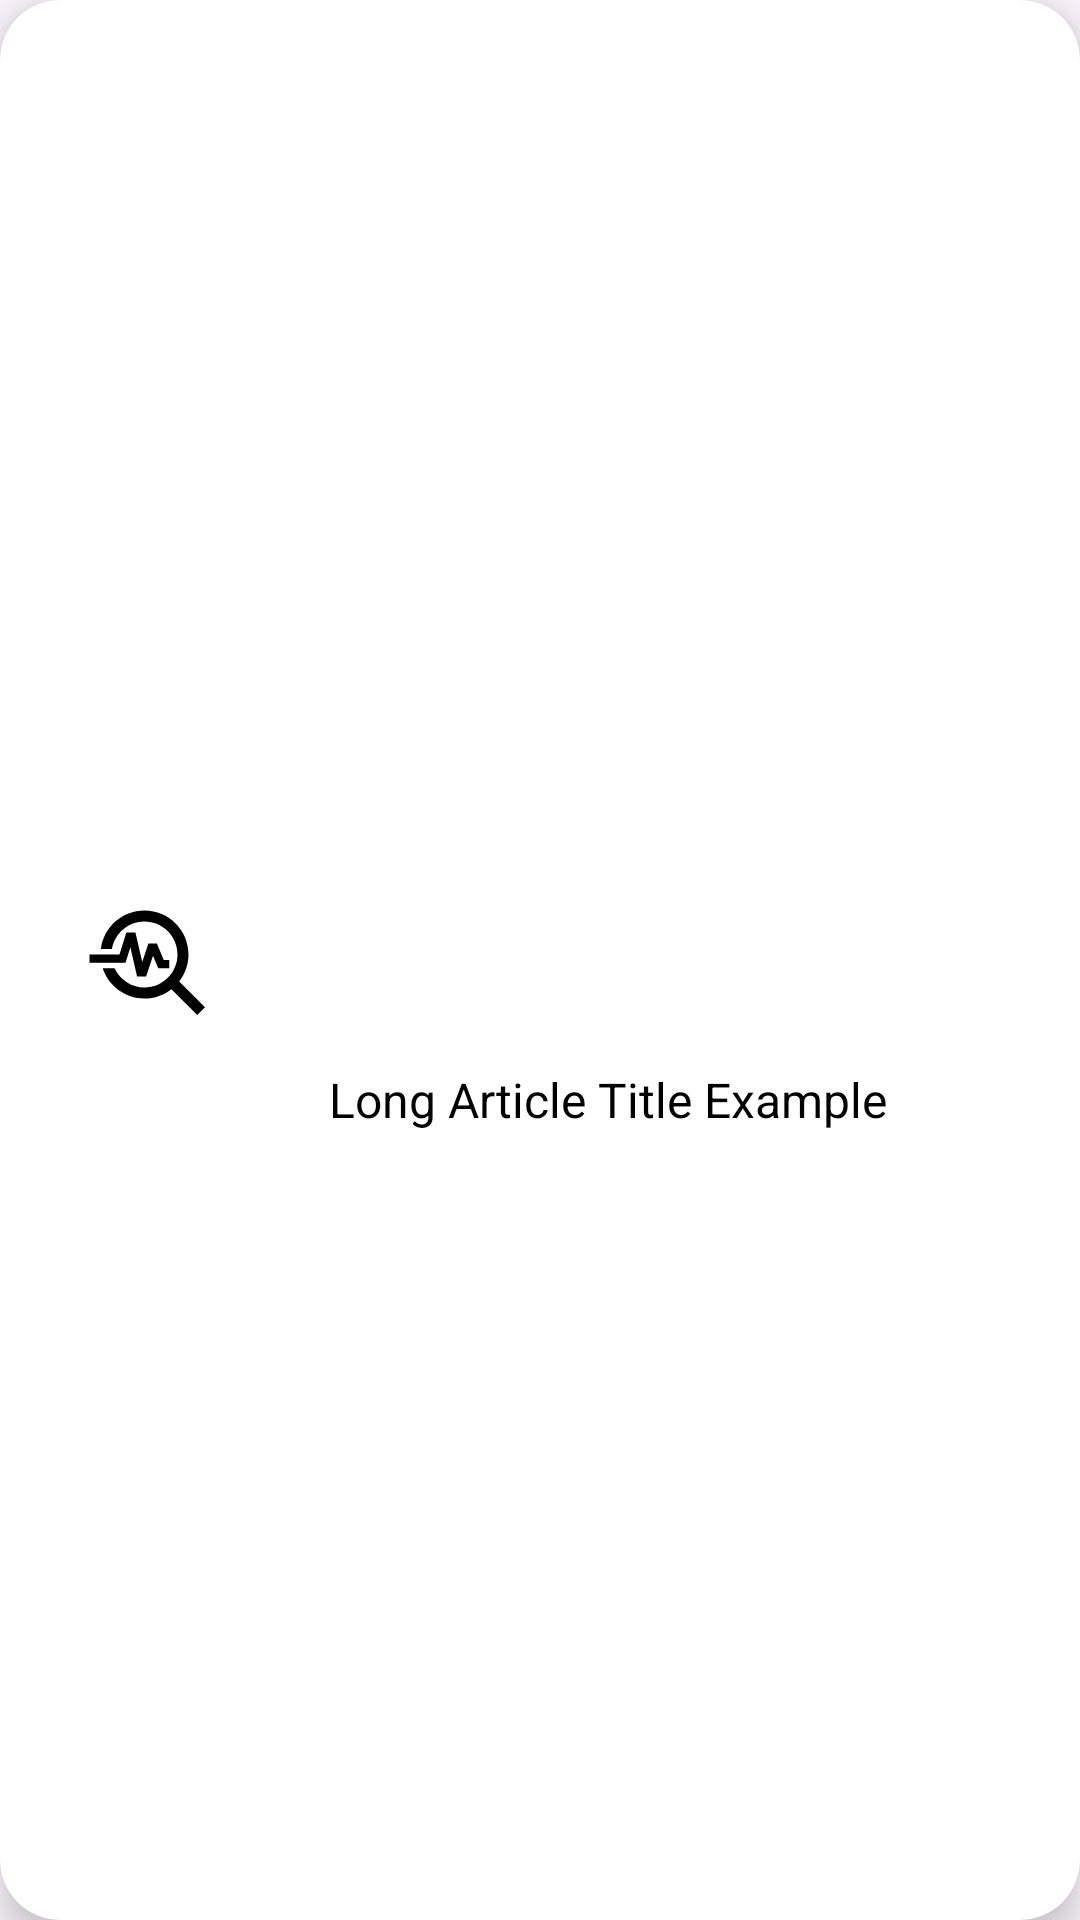

Android layout source for this screen:
<!-- AndroidManifest.xml: application theme Theme.TechInfo -->
<!-- res/layout/troubleshoot_recycler.xml -->
<?xml version="1.0" encoding="utf-8"?>
<androidx.cardview.widget.CardView
    xmlns:android="http://schemas.android.com/apk/res/android"
    xmlns:app="http://schemas.android.com/apk/res-auto"
    android:layout_width="match_parent"
    android:layout_height="90dp"
    app:cardCornerRadius="20dp"
    android:layout_marginHorizontal="10dp"
    android:layout_marginVertical="10dp"
    app:cardElevation="8dp">

    <androidx.constraintlayout.widget.ConstraintLayout
        android:layout_width="match_parent"
        android:layout_height="match_parent">

        <ImageView
            android:id="@+id/image"
            android:layout_width="60dp"
            android:layout_height="60dp"
            android:layout_marginStart="20dp"
            android:adjustViewBounds="true"
            android:padding="8dp"
            android:scaleType="fitXY"
            android:src="@drawable/baseline_troubleshoot_24"
            app:layout_constraintBottom_toBottomOf="parent"
            app:layout_constraintStart_toStartOf="parent"
            app:layout_constraintTop_toTopOf="parent" /> 

        <TextView
            android:id="@+id/title"
            android:layout_width="209dp"
            android:layout_height="52dp"
            android:layout_marginStart="20dp"
            android:layout_marginEnd="20dp"
            android:text="Long Article Title Example"
            android:textColor="@color/black"
            android:textSize="16sp"
            app:layout_constraintBottom_toBottomOf="parent"
            app:layout_constraintEnd_toEndOf="parent"
            app:layout_constraintHorizontal_bias="0.317"
            app:layout_constraintStart_toEndOf="@id/image"
            app:layout_constraintTop_toTopOf="parent"
            app:layout_constraintVertical_bias="0.605" />

    </androidx.constraintlayout.widget.ConstraintLayout>
</androidx.cardview.widget.CardView>
<!-- resources referenced by this layout -->
<resources>
  <color name="black">#FF000000</color>
  <!-- drawable baseline_troubleshoot_24 (drawable) -->
  <vector xmlns:android="http://schemas.android.com/apk/res/android" android:height="24dp" android:tint="#000000" android:viewportHeight="24" android:viewportWidth="24" android:width="24dp">
        
      <path android:fillColor="@android:color/white" android:pathData="M22,20.59l-4.69,-4.69C18.37,14.55 19,12.85 19,11c0,-4.42 -3.58,-8 -8,-8c-4.08,0 -7.44,3.05 -7.93,7h2.02C5.57,7.17 8.03,5 11,5c3.31,0 6,2.69 6,6s-2.69,6 -6,6c-2.42,0 -4.5,-1.44 -5.45,-3.5H3.4C4.45,16.69 7.46,19 11,19c1.85,0 3.55,-0.63 4.9,-1.69L20.59,22L22,20.59z"/>
        
      <path android:fillColor="@android:color/white" android:pathData="M8.43,9.69l1.22,5.31l1.64,0l1.26,-3.78l0.95,2.28l2,0l0,-1.5l-1,0l-1.25,-3l-1.54,0l-1.12,3.37l-1.24,-5.37l-1.65,0l-1.25,4l-5.45,0l0,1.5l6.55,0z"/>
      
  </vector>
  <style name="Theme.TechInfo" parent="Base.Theme.TechInfo" />
  <style name="Base.Theme.TechInfo" parent="Theme.Material3.DayNight.NoActionBar">
          <item name="windowActionBar">false</item>
          <item name="windowNoTitle">true</item>
      </style>
</resources>
